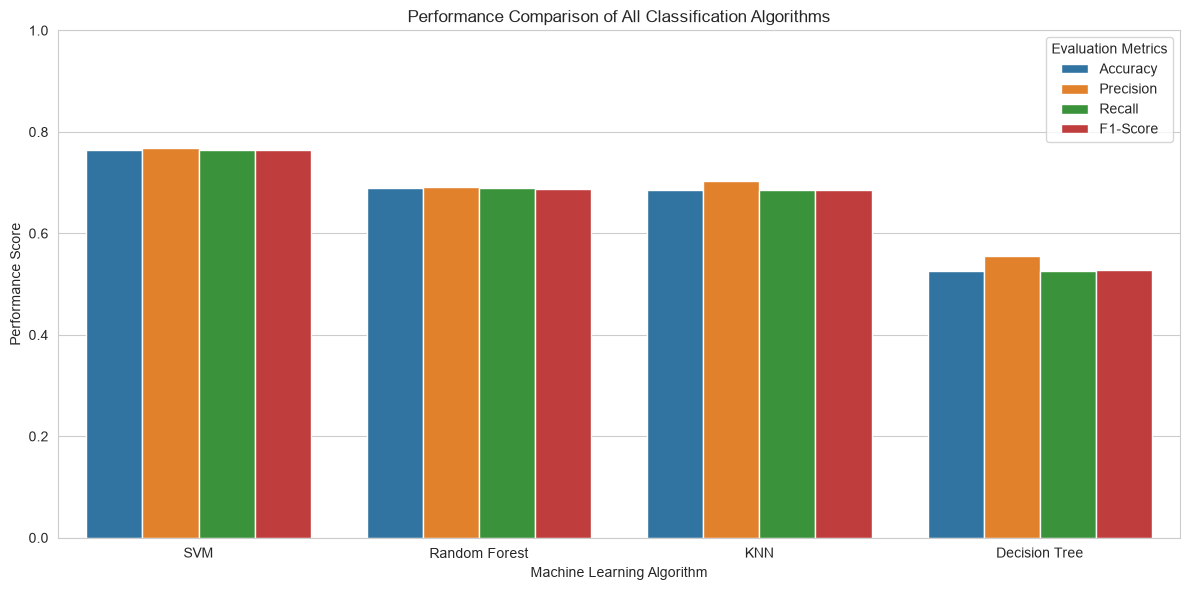

Source data for this figure (header and first rows):
Algorithm, Accuracy, Precision, Recall, F1-Score
SVM, 0.765, 0.7689, 0.765, 0.764
Random Forest, 0.69, 0.6911, 0.69, 0.6869
KNN, 0.685, 0.7032, 0.685, 0.6851
Decision Tree, 0.525, 0.5553, 0.525, 0.5276
